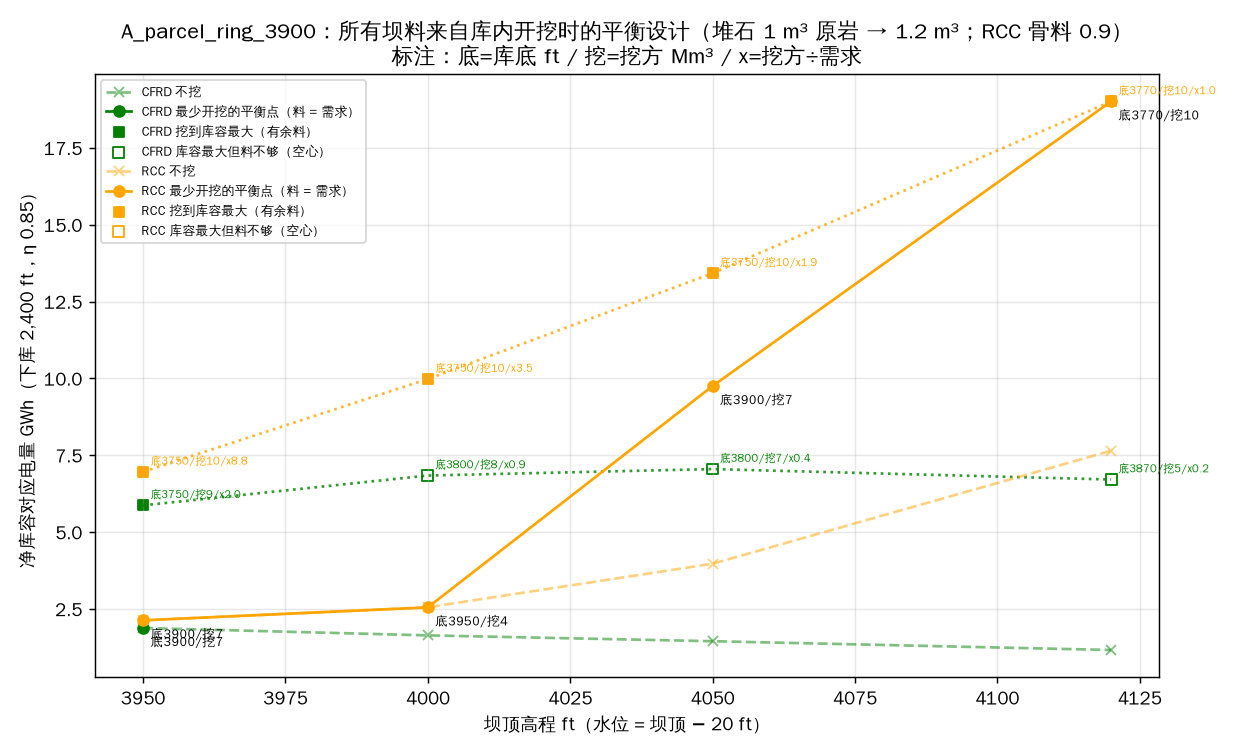

Data behind this chart, as committed beside it:
line, crest_ft, nwl_ft, type, H_max_m, dam_endarea_Mm3, dam_grid_Mm3, infeasible_m, need_bank_Mm3, wedge_Mm3, net_nocut_Mm3, max_cut_Mm3, balanced, floor_ft, cut_Mm3, pit_acre, net_Mm3, net_GWh, maxnet_floor_ft, maxnet_cut_Mm3, maxnet_pit_acre, maxnet_Mm3, maxnet_GWh, maxnet_surplus_ratio
A_parcel_ring_3900, 3950, 3930, cfrd, 16.87, 2.51, 5.32, 0.00, 4.44, 0.19, 1.74, 9.36, True, 3900, 7.36, 48.09, 1.74, 1.88, 3750, 8.95, 24.59, 5.43, 5.87, 2.02
A_parcel_ring_3900, 3950, 3930, rcc, 16.87, 0.62, 1.27, 0.00, 1.15, 0.07, 1.97, 10.23, True, 3900, 7.48, 53.47, 1.97, 2.13, 3750, 10.05, 28.64, 6.45, 6.96, 8.76
A_parcel_ring_3900, 4000, 3980, cfrd, 32.11, 6.74, 11.56, 0.00, 9.63, 1.01, 1.47, 8.35, False, , , , , , 3800, 8.35, 27.17, 6.14, 6.84, 0.87
A_parcel_ring_3900, 4000, 3980, rcc, 32.11, 1.91, 3.14, 0.00, 2.82, 0.20, 2.29, 10.19, True, 3950, 4.50, 53.25, 2.29, 2.55, 3750, 10.03, 28.57, 8.95, 9.98, 3.55
A_parcel_ring_3900, 4050, 4030, cfrd, 47.35, 12.82, 20.43, 0.00, 17.02, 2.49, 1.26, 6.73, False, , , , , , 3800, 6.73, 20.39, 6.13, 7.05, 0.40
A_parcel_ring_3900, 4050, 4030, rcc, 47.35, 3.86, 5.83, 0.00, 5.25, 0.35, 3.45, 10.11, True, 3900, 7.41, 52.93, 8.47, 9.75, 3750, 9.93, 28.25, 11.66, 13.42, 1.89
A_parcel_ring_3900, 4120, 4100, cfrd, 68.69, 24.89, 37.29, 0.00, 31.08, 5.99, 0.97, 5.32, False, , , , , , 3870, 5.32, 20.74, 5.59, 6.71, 0.17
A_parcel_ring_3900, 4120, 4100, rcc, 68.69, 7.72, 11.06, 0.00, 9.95, 0.59, 6.37, 10.00, True, 3770, 10.00, 30.97, 15.84, 19.01, 3770, 10.00, 30.97, 15.84, 19.01, 1.00
